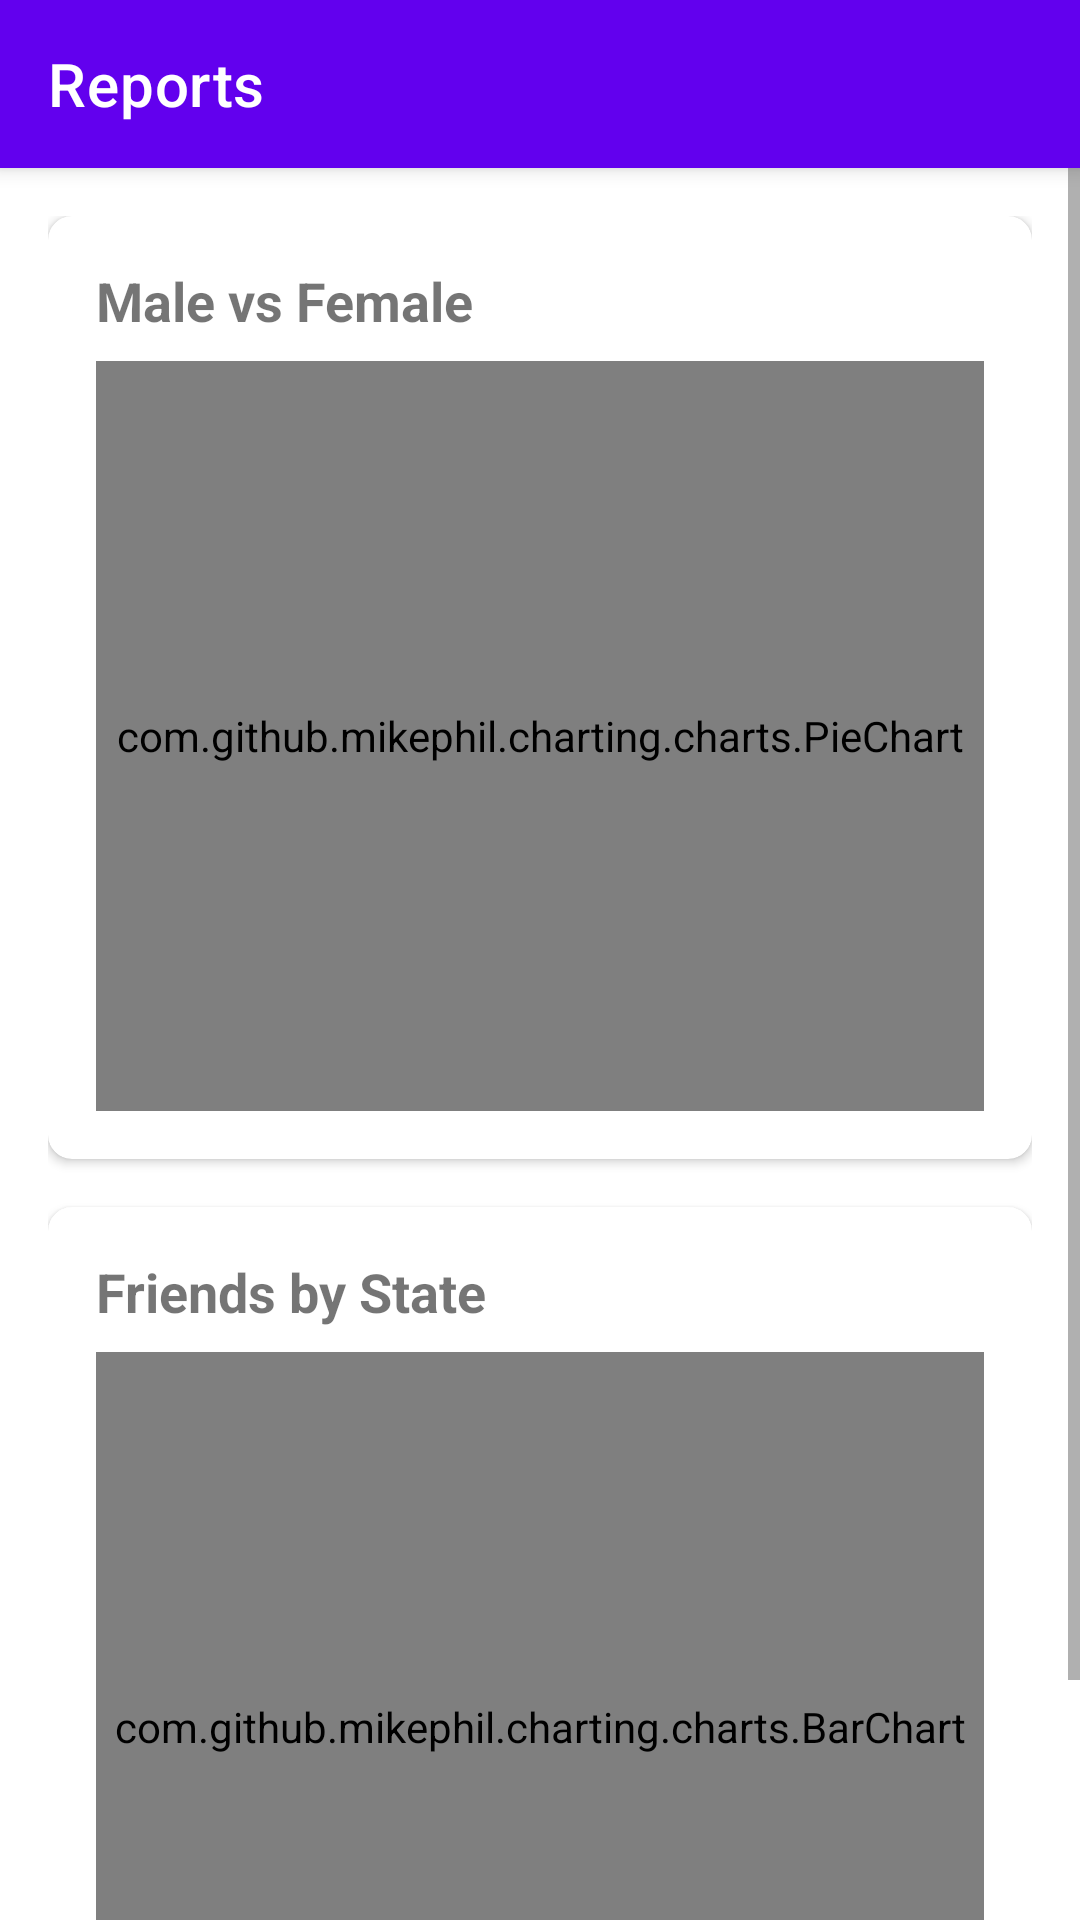

Write the Android layout XML for this screen, with the resource values it uses.
<!-- AndroidManifest.xml: application theme Theme.GroupProject -->
<!-- res/layout/activity_reports.xml -->
<?xml version="1.0" encoding="utf-8"?>
<LinearLayout xmlns:android="http://schemas.android.com/apk/res/android"
    xmlns:app="http://schemas.android.com/apk/res-auto"
    android:layout_width="match_parent"
    android:layout_height="match_parent"
    android:orientation="vertical">

    <androidx.appcompat.widget.Toolbar
        android:id="@+id/toolbar"
        android:layout_width="match_parent"
        android:layout_height="?attr/actionBarSize"
        android:background="?attr/colorPrimary"
        android:elevation="4dp"
        app:title="@string/reports"
        app:titleTextColor="@color/white" />

    <ScrollView
        android:layout_width="match_parent"
        android:layout_height="match_parent">

        <LinearLayout
            android:layout_width="match_parent"
            android:layout_height="wrap_content"
            android:orientation="vertical"
            android:padding="16dp">

            <com.google.android.material.card.MaterialCardView
                android:layout_width="match_parent"
                android:layout_height="wrap_content"
                app:cardCornerRadius="8dp"
                app:cardElevation="2dp">

                <LinearLayout
                    android:layout_width="match_parent"
                    android:layout_height="wrap_content"
                    android:orientation="vertical"
                    android:padding="16dp">

                    <TextView
                        android:layout_width="wrap_content"
                        android:layout_height="wrap_content"
                        android:text="@string/gender_report"
                        android:textSize="18sp"
                        android:textStyle="bold" />

                    <com.github.mikephil.charting.charts.PieChart
                        android:id="@+id/chart_gender"
                        android:layout_width="match_parent"
                        android:layout_height="250dp"
                        android:layout_marginTop="8dp" />

                </LinearLayout>

            </com.google.android.material.card.MaterialCardView>

            <com.google.android.material.card.MaterialCardView
                android:layout_width="match_parent"
                android:layout_height="wrap_content"
                android:layout_marginTop="16dp"
                app:cardCornerRadius="8dp"
                app:cardElevation="2dp">

                <LinearLayout
                    android:layout_width="match_parent"
                    android:layout_height="wrap_content"
                    android:orientation="vertical"
                    android:padding="16dp">

                    <TextView
                        android:layout_width="wrap_content"
                        android:layout_height="wrap_content"
                        android:text="@string/state_report"
                        android:textSize="18sp"
                        android:textStyle="bold" />

                    <com.github.mikephil.charting.charts.BarChart
                        android:id="@+id/chart_state"
                        android:layout_width="match_parent"
                        android:layout_height="250dp"
                        android:layout_marginTop="8dp" />

                </LinearLayout>

            </com.google.android.material.card.MaterialCardView>

        </LinearLayout>

    </ScrollView>

</LinearLayout>
<!-- resources referenced by this layout -->
<resources>
  <string name="gender_report">Male vs Female</string>
  <string name="reports">Reports</string>
  <string name="state_report">Friends by State</string>
  <style name="Theme.GroupProject" parent="Theme.MaterialComponents.DayNight.NoActionBar">
          <item name="colorPrimary">@color/purple_500</item>
          <item name="colorPrimaryVariant">@color/purple_700</item>
          <item name="colorOnPrimary">@color/white</item>
          <item name="colorSecondary">@color/teal_200</item>
          <item name="colorSecondaryVariant">@color/teal_700</item>
          <item name="colorOnSecondary">@color/black</item>
          <item name="android:statusBarColor">?attr/colorPrimaryVariant</item>
      </style>
  <!-- not gathered from this repository: default colours our renderer supplied (Android Studio template values) -->
  <color name="purple_500">#FF6200EE</color>
  <color name="purple_700">#FF3700B3</color>
  <color name="teal_200">#FF03DAC5</color>
  <color name="teal_700">#FF018786</color>
  <color name="black">#FF000000</color>
  <color name="white">#FFFFFFFF</color>
</resources>
